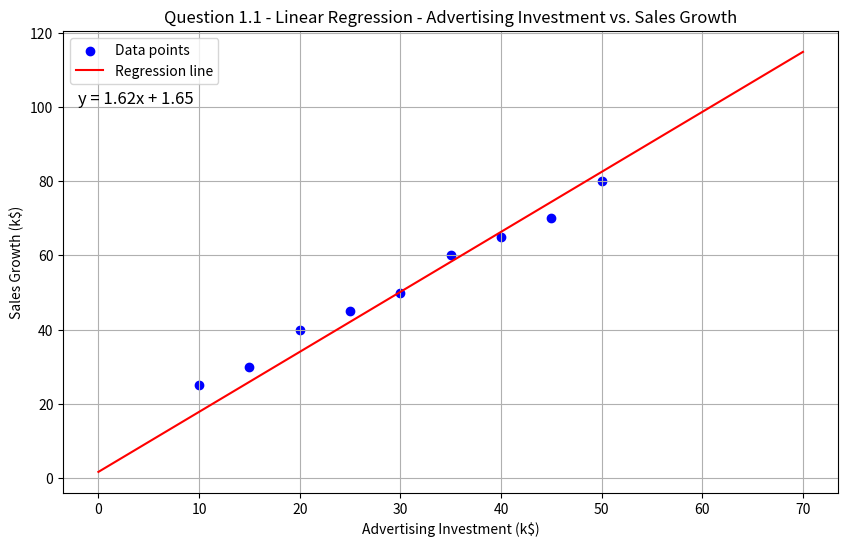
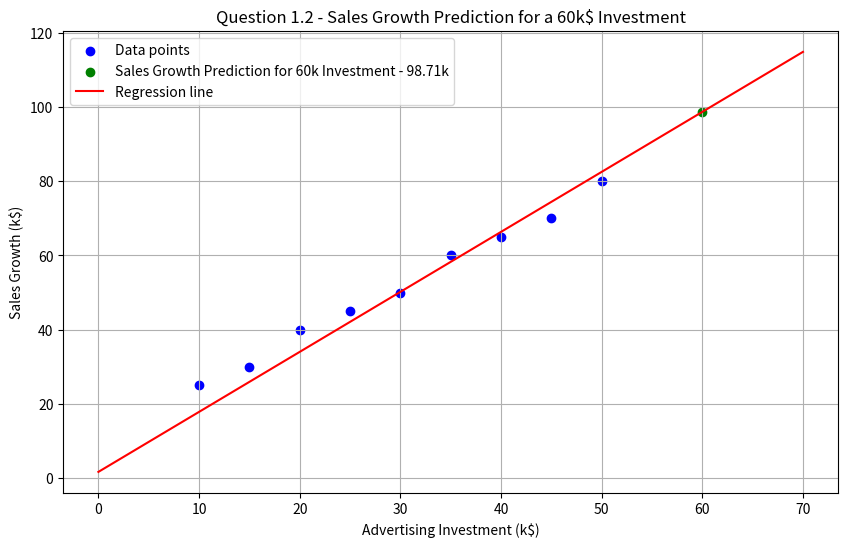
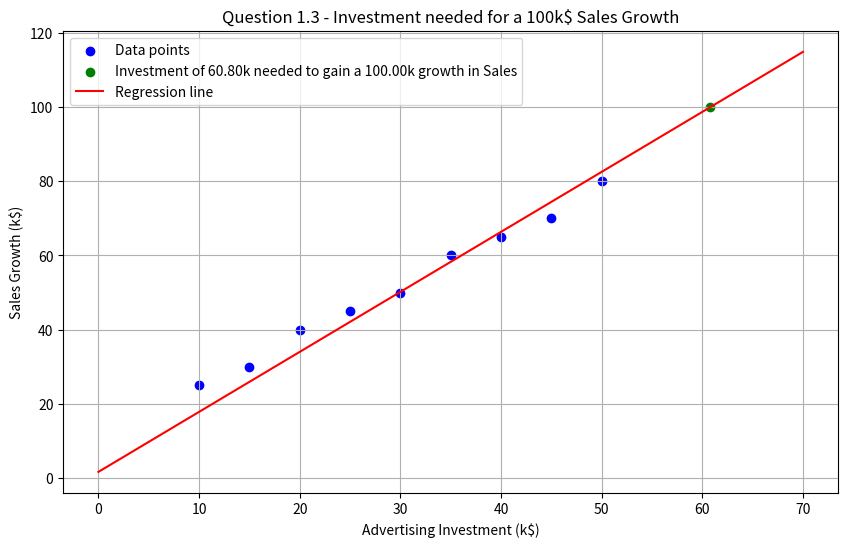
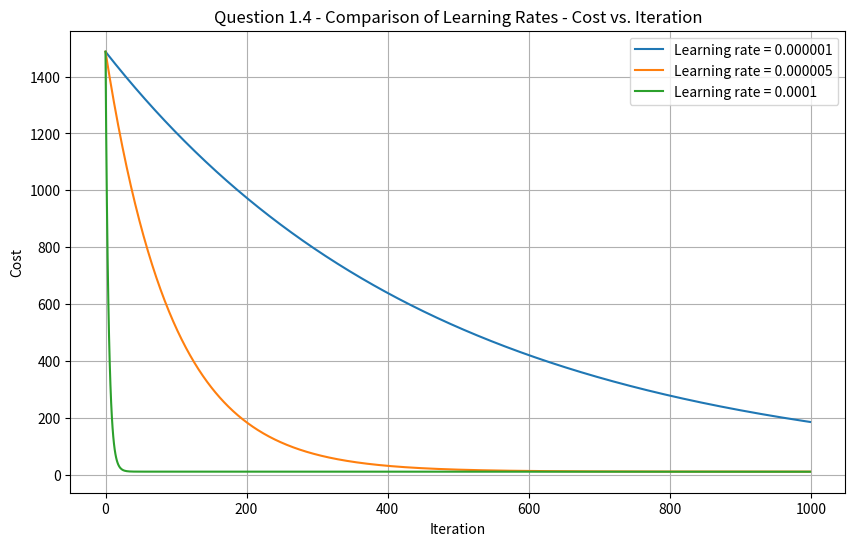

Write Python code to recreate these figures, in order.
import numpy as np
import matplotlib.pyplot as plt

def gradient_descent_investment_vs_growth(advertising_investment, sales_growth, learning_rate, iterations = 1000):
    m = 0
    b = 0
    n = len(advertising_investment)
    cost_history = []
    for i in range(iterations):
        y_pred = m * advertising_investment + b

        cost = (1 / (2 * n)) * np.sum((y_pred - sales_growth) ** 2)
        cost_history.append(cost)

        m_gradient = (1 / n) * np.sum(advertising_investment * (y_pred - sales_growth))
        b_gradient = (1 / n) * np.sum(y_pred - sales_growth)

        m = m - learning_rate * m_gradient
        b = b - learning_rate * b_gradient
        print(f'm = {m}, b = {b}')

        if i % 100 == 0:
            print(f"Iteration {i}: m = {m:.4f}, b = {b:.4f}, cost = {cost:.4f}")
    print(f"\nFinal parameters: m = {m:.2f}, b = {b:.2f}")
    print(f"Line equation: y = {m:.2f}x + {b:.2f}")
    return cost_history, m, b

learning_rate_000001 = 0.000001
learning_rate_000005 = 0.000005
learning_rate_0001 = 0.0001



#####1#####

print("\nQuestion 1.1:\n")

advertising_investment = np.array([10, 15, 20, 25, 30, 35, 40, 45, 50])
sales_growth = np.array([25, 30, 40, 45, 50, 60, 65, 70, 80])
cost_history, m1, b1 = gradient_descent_investment_vs_growth(advertising_investment, sales_growth, learning_rate = 0.001)

plt.figure(figsize=(10, 6))
plt.scatter(advertising_investment, sales_growth, color='blue', label='Data points')
x_line = np.linspace(0, 70, 100)
y_line = m1 * x_line + b1
plt.plot(x_line, y_line, color='red', label='Regression line')
plt.title('Question 1.1 - Linear Regression - Advertising Investment vs. Sales Growth')
plt.xlabel('Advertising Investment (k$)')
plt.ylabel('Sales Growth (k$)')
plt.legend()
plt.grid(True)
plt.text(-2, 101, f'y = {m1:.2f}x + {b1:.2f}', fontsize=12)
plt.show()

#####2#####

print("\nQuestion 1.2:\n")

investment = [60]
predicted_growth = m1 * investment[0] + b1

print(f'If the company invests a sum of {investment[0]}k$ in advertising, the expected growth in sales is {predicted_growth:.2f}k$')

plt.figure(figsize=(10, 6))
plt.scatter(advertising_investment, sales_growth, color='blue', label='Data points')
plt.scatter(investment, predicted_growth, color = 'green', label = f'Sales Growth Prediction for {investment[0]}k Investment - {predicted_growth:.2f}k')
x_line = np.linspace(0, 70, 100)
y_line = m1 * x_line + b1
plt.plot(x_line, y_line, color='red', label='Regression line')
plt.title('Question 1.2 - Sales Growth Prediction for a 60k$ Investment')
plt.xlabel('Advertising Investment (k$)')
plt.ylabel('Sales Growth (k$)')
plt.legend()
plt.grid(True)
plt.show()
######3#####

print("\nQuestion 1.3:\n")

desired_growth = 100
investment_needed = (desired_growth - b1) / m1

print(f"To get a growth of 100k in sales, approximately {investment_needed:.2f}k$ of advertising investment are needed")

plt.figure(figsize=(10, 6))
plt.scatter(advertising_investment, sales_growth, color='blue', label='Data points')
plt.scatter(investment_needed, desired_growth, color = 'green', label = f"Investment of {investment_needed:.2f}k needed to gain a {desired_growth:.2f}k growth in Sales")



x_line = np.linspace(0, 70, 100)
y_line = m1 * x_line + b1
plt.plot(x_line, y_line, color='red', label='Regression line')
plt.title('Question 1.3 - Investment needed for a 100k$ Sales Growth')
plt.xlabel('Advertising Investment (k$)')
plt.ylabel('Sales Growth (k$)')
plt.legend()
plt.grid(True)
plt.show()
######4#####

print("\nQuestion 1.4:\n")

cost_000001,_,_ = gradient_descent_investment_vs_growth(advertising_investment, sales_growth, learning_rate_000001)
cost_000005,_,_ = gradient_descent_investment_vs_growth(advertising_investment,sales_growth,learning_rate_000005)
cost_0001,_,_ = gradient_descent_investment_vs_growth(advertising_investment,sales_growth,learning_rate_0001)

plt.figure(figsize=(10,6))
plt.plot(cost_000001, label='Learning rate = 0.000001')
plt.plot(cost_000005, label='Learning rate = 0.000005')
plt.plot(cost_0001, label='Learning rate = 0.0001')
plt.title('Question 1.4 - Comparison of Learning Rates - Cost vs. Iteration')
plt.xlabel('Iteration')
plt.ylabel('Cost')
plt.legend()
plt.grid(True)
plt.show()
